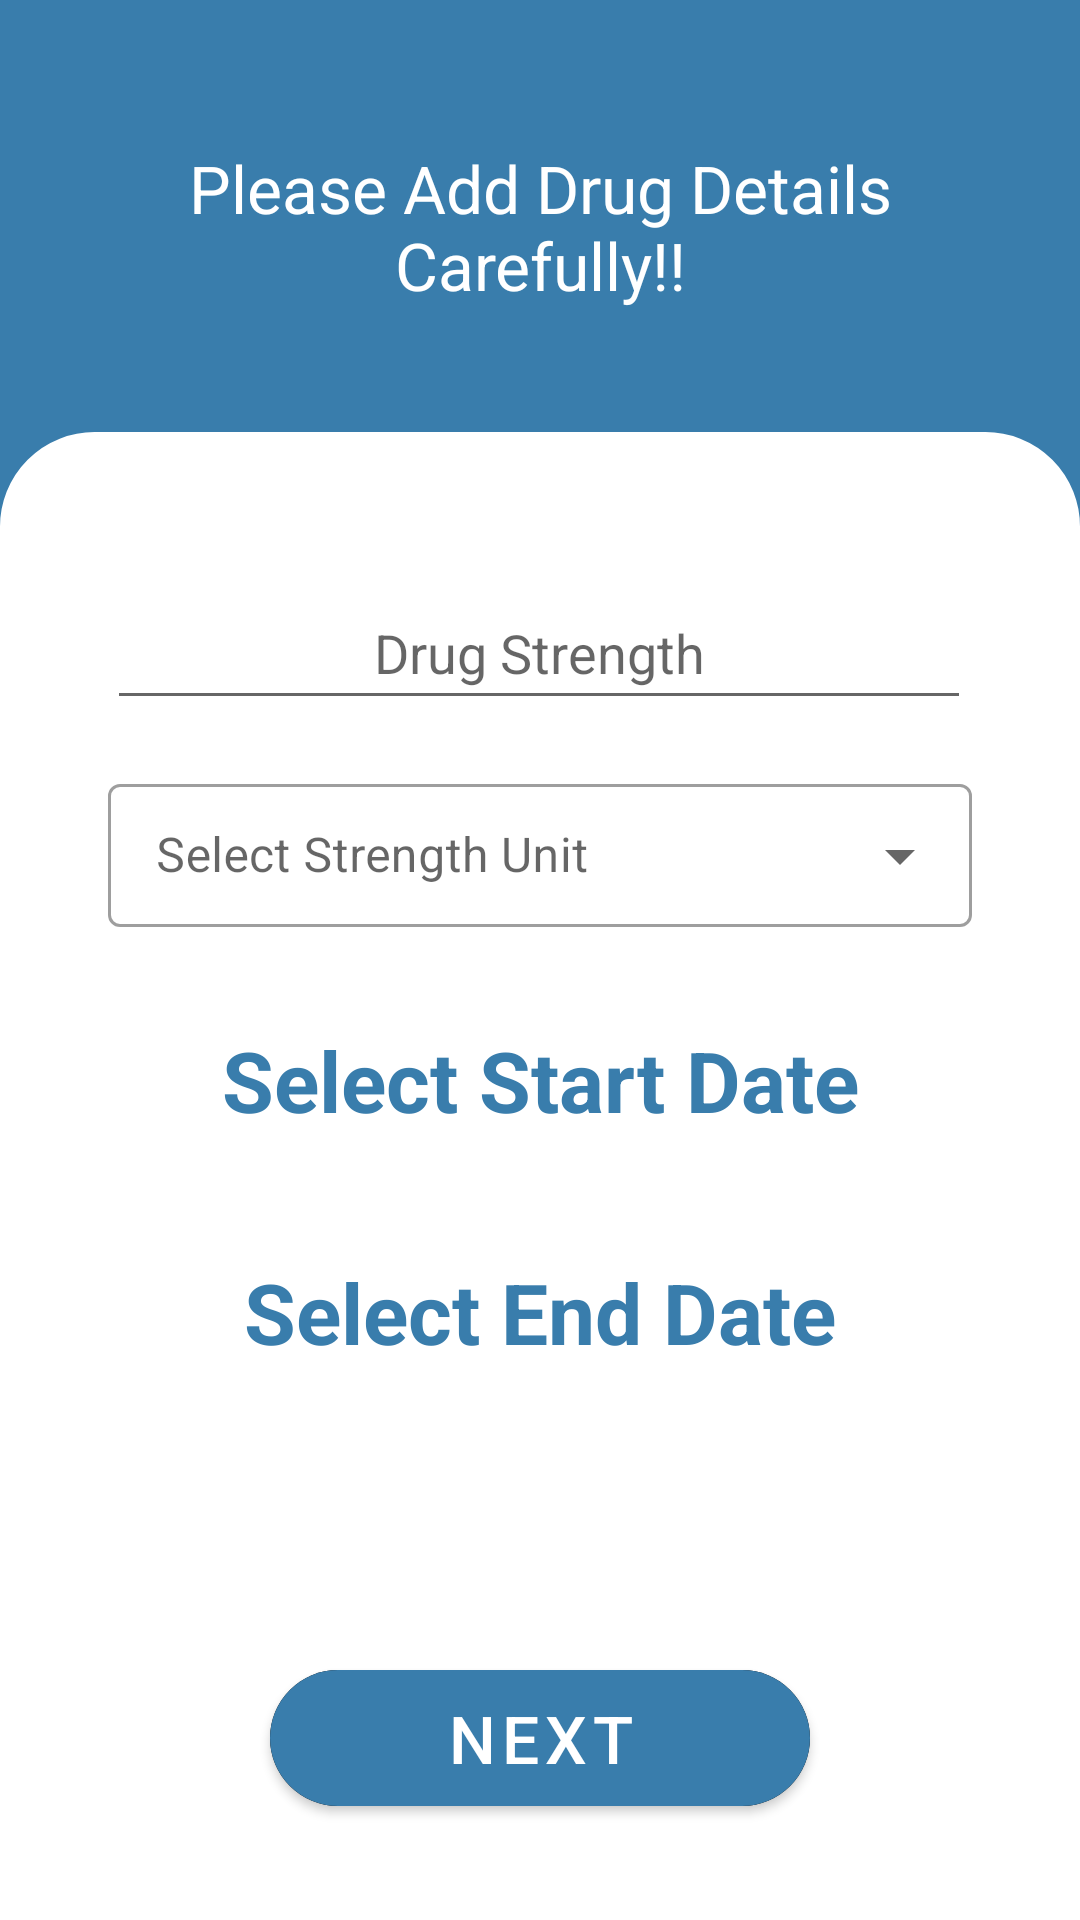

Write the Android layout XML for this screen, with the resource values it uses.
<!-- AndroidManifest.xml: application theme Theme.MediacalRemider -->
<!-- res/layout/fragment_add_drug_second.xml -->
<?xml version="1.0" encoding="utf-8"?>
<androidx.constraintlayout.widget.ConstraintLayout
    xmlns:android="http://schemas.android.com/apk/res/android"
    xmlns:tools="http://schemas.android.com/tools"
    android:layout_width="match_parent"
    android:layout_height="match_parent"
    xmlns:app="http://schemas.android.com/apk/res-auto"
    tools:context=".drugs.add_drugs.view.AddDrugSecondFragment"
    android:background="@color/teal_700">

    <TextView
        android:id="@+id/txtDrugQuestion"
        android:layout_width="match_parent"
        android:layout_height="0dp"
        android:layout_gravity="center"
        android:layout_marginTop="32dp"
        android:padding="16dp"
        android:textAlignment="center"
        android:text="@string/addDrugDetails"
        android:textSize="22sp"
        android:textColor="@color/white"
        app:layout_constraintEnd_toEndOf="parent"
        app:layout_constraintHeight_percent="0.2"
        app:layout_constraintStart_toStartOf="parent"
        app:layout_constraintTop_toTopOf="parent"/>

    <androidx.constraintlayout.widget.ConstraintLayout
        android:layout_width="match_parent"
        android:layout_height="0dp"
        android:background="@drawable/card_fragment"
        app:layout_constraintBottom_toBottomOf="parent"
        app:layout_constraintEnd_toEndOf="parent"
        app:layout_constraintHeight_percent="0.8"
        app:layout_constraintStart_toStartOf="parent"
        app:layout_constraintTop_toBottomOf="@id/txtDrugQuestion">


        <EditText
            android:id="@+id/editTextDrugStrength"
            android:layout_width="0dp"
            android:layout_height="wrap_content"
            android:layout_marginTop="48dp"
            android:ems="10"
            android:hint="@string/drugStrength"
            android:inputType="number"
            android:minHeight="48dp"
            android:textAlignment="center"
            app:layout_constraintEnd_toEndOf="parent"
            app:layout_constraintHorizontal_bias="0.497"
            app:layout_constraintStart_toStartOf="parent"
            app:layout_constraintTop_toTopOf="parent"
            app:layout_constraintWidth_percent="0.8" />

        <com.google.android.material.textfield.TextInputLayout
            android:id="@+id/txtDrugStrengthsUnit"
            style="@style/Widget.MaterialComponents.TextInputLayout.OutlinedBox.Dense.ExposedDropdownMenu"
            android:layout_width="0dp"
            android:layout_height="wrap_content"
            android:layout_marginHorizontal="16dp"
            android:layout_marginTop="16dp"
            android:hint="@string/selectStrengthUnit"
            app:layout_constraintEnd_toEndOf="parent"
            app:layout_constraintHorizontal_bias="0.497"
            app:layout_constraintStart_toStartOf="parent"
            app:layout_constraintTop_toBottomOf="@+id/editTextDrugStrength"
            app:layout_constraintWidth_percent="0.8">
            <AutoCompleteTextView
                android:id="@+id/autoCompleteDrugStrengthsUnit"
                android:layout_width="match_parent"
                android:layout_height="wrap_content"
                android:enabled="false"
                android:inputType="none" />
        </com.google.android.material.textfield.TextInputLayout>
        <TextView
            android:id="@+id/txtStartDate"
            android:layout_width="wrap_content"
            android:layout_height="wrap_content"
            android:layout_marginTop="16dp"
            android:drawableTop="@drawable/ic_date"
            android:gravity="center_horizontal"
            android:padding="16dp"
            android:text="@string/selectStartDate"
            android:textColor="@color/teal_700"
            android:textSize="28sp"
            android:textStyle="bold"
            app:layout_constraintEnd_toEndOf="parent"
            app:layout_constraintHorizontal_bias="0.5"
            app:layout_constraintStart_toStartOf="parent"
            app:layout_constraintTop_toBottomOf="@id/txtDrugStrengthsUnit" />

        <TextView
            android:id="@+id/txtEndDate"
            android:layout_width="wrap_content"
            android:layout_height="wrap_content"
            android:layout_marginTop="8dp"
            android:drawableTop="@drawable/ic_date"
            android:gravity="center"
            android:padding="16dp"
            android:text="@string/selectEndDate"
            android:textColor="@color/teal_700"
            android:textSize="28sp"
            android:textStyle="bold"
            app:layout_constraintEnd_toEndOf="parent"
            app:layout_constraintHorizontal_bias="0.5"
            app:layout_constraintStart_toStartOf="parent"
            app:layout_constraintTop_toBottomOf="@id/txtStartDate" />
        
        <com.google.android.material.button.MaterialButton
            android:id="@+id/btnNextAddDrugFragment3"
            android:layout_width="0dp"
            android:layout_height="wrap_content"
            android:layout_marginBottom="48dp"
            android:backgroundTintMode="src_over"
            android:padding="8dp"
            android:text="@string/next"
            android:textSize="22sp"
            app:backgroundTint="@color/teal_700"
            app:cornerRadius="100dp"
            app:icon="@drawable/icon_next"
            app:iconGravity="end"
            app:iconPadding="16dp"
            app:layout_constraintBottom_toBottomOf="parent"
            app:layout_constraintEnd_toEndOf="parent"
            app:layout_constraintStart_toStartOf="parent"
            app:layout_constraintWidth_percent="0.5" />

    </androidx.constraintlayout.widget.ConstraintLayout>

</androidx.constraintlayout.widget.ConstraintLayout>
<!-- resources referenced by this layout -->
<resources>
  <color name="teal_700">#397dac</color>
  <color name="white">#FFFFFFFF</color>
  <!-- drawable card_fragment (drawable) -->
  <?xml version="1.0" encoding="utf-8"?>
  <shape xmlns:android="http://schemas.android.com/apk/res/android"
      android:shape="rectangle">
      <solid android:color="#fff"/>
      <corners android:radius="3dp" android:topLeftRadius="30dp" android:topRightRadius="30dp" />
      <stroke android:color="#fff" android:width="3dp"/>
  
  
  </shape>
  <string name="addDrugDetails">Please Add Drug Details Carefully!!</string>
  <string name="drugStrength">Drug Strength</string>
  <string name="endDate">End Date</string>
  <string name="next">Next</string>
  <string name="selectEndDate">Select End Date</string>
  <string name="selectStartDate">Select Start Date</string>
  <string name="selectStrengthUnit">Select Strength Unit</string>
  <string name="startDate">Start Date</string>
  <style name="Theme.MediacalRemider" parent="Theme.MaterialComponents.DayNight.NoActionBar">
          
          <item name="colorPrimary">@color/purple_500</item>
          <item name="colorPrimaryVariant">@color/purple_700</item>
          <item name="colorOnPrimary">@color/white</item>
          
          <item name="colorSecondary">@color/teal_200</item>
          <item name="colorSecondaryVariant">@color/teal_700</item>
          <item name="colorOnSecondary">@color/black</item>
          
          <item name="android:statusBarColor" tools:targetApi="l">@color/teal_700</item>
          
      </style>
  <color name="purple_500">#FF6200EE</color>
  <color name="purple_700">#FF3700B3</color>
  <color name="teal_200">#397dac</color>
  <color name="black">#FF000000</color>
</resources>
